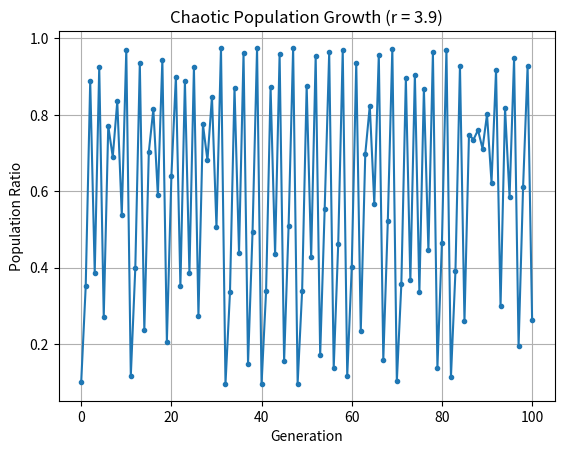

Write the Python code that produced this figure.
#2. use your simulation to point out at what value of r, the population growth becomes chaotic. show your result with a screenshot and plot the data

import matplotlib.pyplot as plt

r = 3.9  # Chaotic growth factor
x = 0.1  # Initial population
history = [x]

for _ in range(100):
    x = r * x * (1 - x)
    history.append(x)

plt.plot(history, marker='o', markersize=3)
plt.title(f"Chaotic Population Growth (r = {r})")
plt.xlabel("Generation")
plt.ylabel("Population Ratio")
plt.grid(True)
plt.savefig('chaotic_growth.png')
